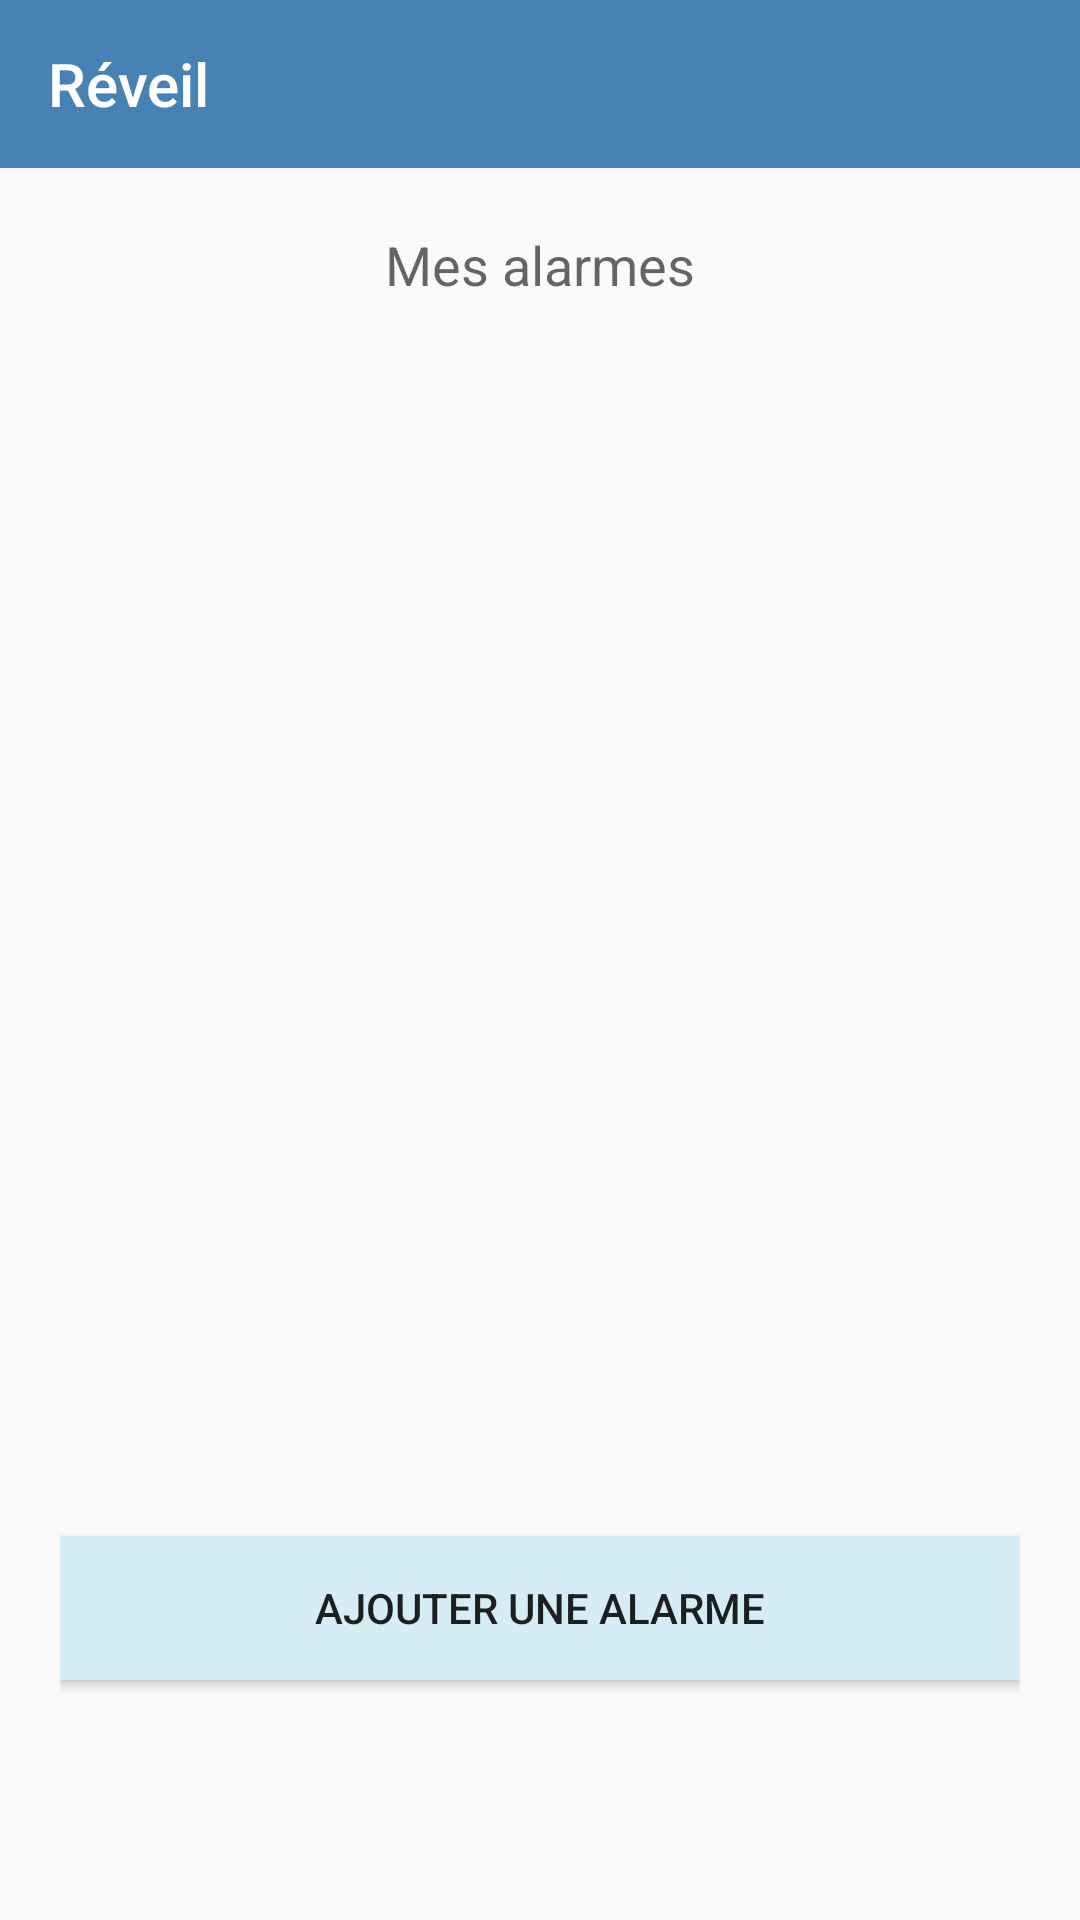

Reconstruct the res/layout file that produces this screen, plus the resources it refers to.
<!-- AndroidManifest.xml: application theme AppTheme -->
<!-- res/layout/fragment_listalarms.xml -->
<?xml version="1.0" encoding="utf-8"?>
<LinearLayout xmlns:android="http://schemas.android.com/apk/res/android"
    xmlns:app="http://schemas.android.com/apk/res-auto"
    android:orientation="vertical"
    android:layout_width="match_parent"
    android:layout_height="match_parent">

    <androidx.appcompat.widget.Toolbar
        android:id="@+id/toolbar_historique"
        android:layout_width="match_parent"
        android:layout_height="wrap_content"
        android:background="?attr/colorPrimary"
        android:minHeight="?attr/actionBarSize"
        android:theme="?attr/actionBarTheme"
        app:title="@string/menu_reveil"
        app:titleTextColor="#FFFFFF" />

    <androidx.constraintlayout.widget.ConstraintLayout
        android:layout_width="match_parent"
        android:layout_height="match_parent"
        android:padding="20dp">

        <TextView
            android:id="@+id/fragment_listalarms_myAlarms"
            android:layout_width="match_parent"
            android:layout_height="wrap_content"
            android:text="@string/my_alarms"
            android:textAlignment="center"
            android:textAppearance="@style/TextAppearance.AppCompat.Medium"
            app:layout_constraintTop_toTopOf="parent"
            android:gravity="center_horizontal" />

        <androidx.recyclerview.widget.RecyclerView
            android:id="@+id/fragment_listalarms_recylerView"
            android:layout_width="match_parent"
            android:layout_height="wrap_content"
            app:layout_constraintTop_toBottomOf="@+id/fragment_listalarms_myAlarms">

        </androidx.recyclerview.widget.RecyclerView>

        <Button
            android:id="@+id/fragment_listalarms_addAlarm"
            android:layout_width="match_parent"
            android:layout_height="wrap_content"
            android:layout_gravity="bottom"
            android:layout_marginBottom="60dp"
            android:background="#D6EDF6"
            android:text="@string/add_alarm"
            app:layout_constraintBottom_toBottomOf="parent"
            app:layout_constraintEnd_toEndOf="parent"
            app:layout_constraintHorizontal_bias="0.0"
            app:layout_constraintStart_toStartOf="parent" />


    </androidx.constraintlayout.widget.ConstraintLayout>



</LinearLayout>
<!-- resources referenced by this layout -->
<resources>
  <string name="add_alarm">Ajouter une alarme</string>
  <string name="menu_reveil">Réveil</string>
  <string name="my_alarms">Mes alarmes</string>
  <style name="AppTheme" parent="Theme.AppCompat.Light.NoActionBar">
          
          // below code is for changing the color of action bar
  
          <item name="colorPrimary">@color/colorPrimary</item>
          <item name="colorPrimaryDark">@color/colorPrimaryDark</item>
          <item name="colorAccent">@color/colorAccent</item>
      </style>
  <color name="colorPrimary">#4682B4</color>
  <color name="colorPrimaryDark">#4682B4</color>
  <color name="colorAccent">#4682B4</color>
</resources>
